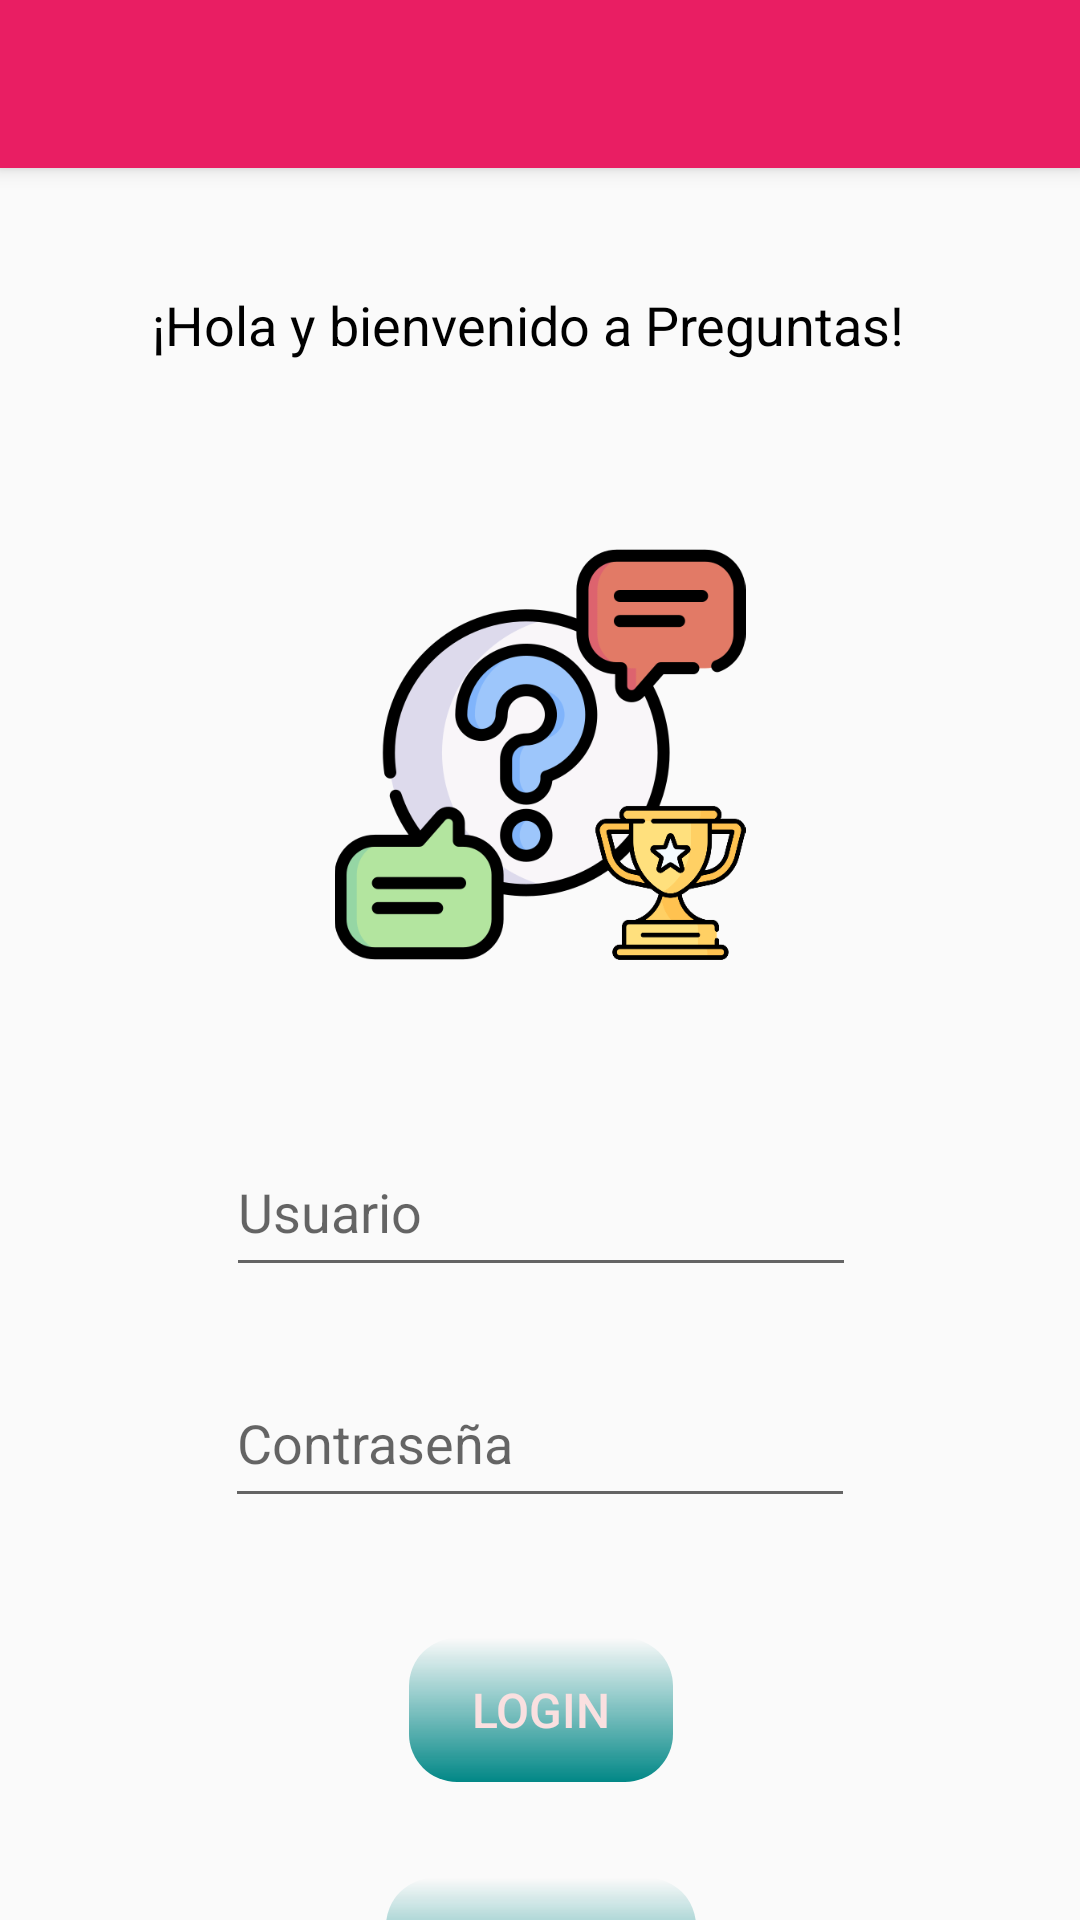

Produce the Android XML layout that renders to this screen, including the resource entries it uses.
<!-- AndroidManifest.xml: application theme AppTheme.Light -->
<!-- res/layout/activity_inicio_aplicacion.xml -->
<?xml version="1.0" encoding="utf-8"?>
<androidx.constraintlayout.widget.ConstraintLayout xmlns:android="http://schemas.android.com/apk/res/android"
    xmlns:app="http://schemas.android.com/apk/res-auto"
    xmlns:tools="http://schemas.android.com/tools"
    android:layout_width="match_parent"
    android:layout_height="match_parent"
    tools:context=".InicioAplicacion">

    <androidx.appcompat.widget.Toolbar
        android:id="@+id/labarra"
        android:layout_width="match_parent"
        android:layout_height="wrap_content"
        android:background="#E91E63"
        android:elevation="4dp"
        android:minHeight="?attr/actionBarSize"
        android:theme="?attr/actionBarTheme"
        app:layout_constraintEnd_toEndOf="parent"
        app:layout_constraintStart_toStartOf="parent"
        app:layout_constraintTop_toTopOf="parent" />

    <TextView
        android:id="@+id/textViewInicio"
        android:layout_width="259dp"
        android:layout_height="59dp"
        android:layout_marginTop="40dp"
        android:text="¡Hola y bienvenido a Preguntas!"
        app:layout_constraintEnd_toEndOf="parent"
        app:layout_constraintStart_toStartOf="parent"
        app:layout_constraintTop_toBottomOf="@+id/labarra" />

    <ImageView
        android:id="@+id/imageView3"
        android:layout_width="160dp"
        android:layout_height="137dp"
        android:layout_marginTop="28dp"
        app:layout_constraintEnd_toEndOf="parent"
        app:layout_constraintStart_toStartOf="parent"
        app:layout_constraintTop_toBottomOf="@+id/textViewInicio"
        app:srcCompat="@drawable/mainimagen_icono" />

    <EditText
        android:id="@+id/editTextNom"
        android:layout_width="210dp"
        android:layout_height="53dp"
        android:layout_marginTop="56dp"
        android:ems="10"
        android:inputType="text"
        android:hint="Usuario"
        app:layout_constraintEnd_toEndOf="parent"
        app:layout_constraintHorizontal_bias="0.502"
        app:layout_constraintStart_toStartOf="parent"
        app:layout_constraintTop_toBottomOf="@+id/imageView3"
        android:backgroundTint="@color/colorBoton1"/>

    <EditText
        android:id="@+id/editTextTextPass"
        android:layout_width="210dp"
        android:layout_height="53dp"
        android:layout_marginTop="24dp"
        android:ems="10"
        android:inputType="textPassword"
        app:layout_constraintEnd_toEndOf="parent"
        app:layout_constraintStart_toStartOf="parent"
        app:layout_constraintTop_toBottomOf="@+id/editTextNom"
        android:hint="Contraseña"
        android:backgroundTint="@color/colorBoton1"/>

    <Button
        android:id="@+id/btnLogin"
        android:layout_width="wrap_content"
        android:layout_height="wrap_content"
        android:layout_marginTop="40dp"
        android:onClick="OnClickLogin"
        android:text="Login"
        app:layout_constraintEnd_toEndOf="parent"
        app:layout_constraintHorizontal_bias="0.501"
        app:layout_constraintStart_toStartOf="parent"
        app:layout_constraintTop_toBottomOf="@+id/editTextTextPass" />

    <Button
        android:id="@+id/btnRegistrar"
        android:layout_width="wrap_content"
        android:layout_height="wrap_content"
        android:layout_marginTop="32dp"
        android:onClick="OnClickRegistrarse"
        android:text="Registrarse"
        app:layout_constraintEnd_toEndOf="parent"
        app:layout_constraintHorizontal_bias="0.501"
        app:layout_constraintStart_toStartOf="parent"
        app:layout_constraintTop_toBottomOf="@+id/btnLogin" />

</androidx.constraintlayout.widget.ConstraintLayout>
<!-- resources referenced by this layout -->
<resources>
  <!-- drawable mainimagen_icono: png bitmap (drawable, 48779 bytes) -->
  <style name="AppTheme.Light" parent="Theme.AppCompat.Light.NoActionBar">
          <item name="colorPrimary">@color/color1</item>
          <item name="colorPrimaryDark">@color/color1Dark</item>
          <item name="colorAccent">@color/colorOtro</item>
          
          <item name="buttonStyle">@style/AppBoton</item>
          
          <item name="android:textViewStyle">@style/AppTextView</item>
      </style>
  <color name="color1">#8FA0FF</color>
  <color name="color1Dark">#303F9F</color>
  <color name="colorOtro">#FF4081</color>
  <style name="AppBoton" parent="Widget.AppCompat.Button">
          
          <item name="android:background">@drawable/fondo_boton</item>
          
          <item name="android:textSize">16sp</item>
          
          <item name="android:textColor">#FAE0E0</item>
          
          <item name="android:gravity">center</item>
          
          <item name="android:elevation">4dp</item>
      </style>
  <style name="AppTextView" parent="Widget.AppCompat.TextView">
          
          <item name="android:textSize">18sp</item>
          
          <item name="android:textColor">@android:color/black</item>
  
      </style>
  <!-- drawable fondo_boton (drawable) -->
  <?xml version="1.0" encoding="utf-8"?>
  <shape xmlns:android="http://schemas.android.com/apk/res/android">
  
      
      <gradient
          android:startColor="@color/colorBoton2"
          android:endColor="@color/design_default_color_secondary_variant"
          android:angle="1"
      />
      
      <corners android:radius="16dp" />
  </shape>
</resources>
